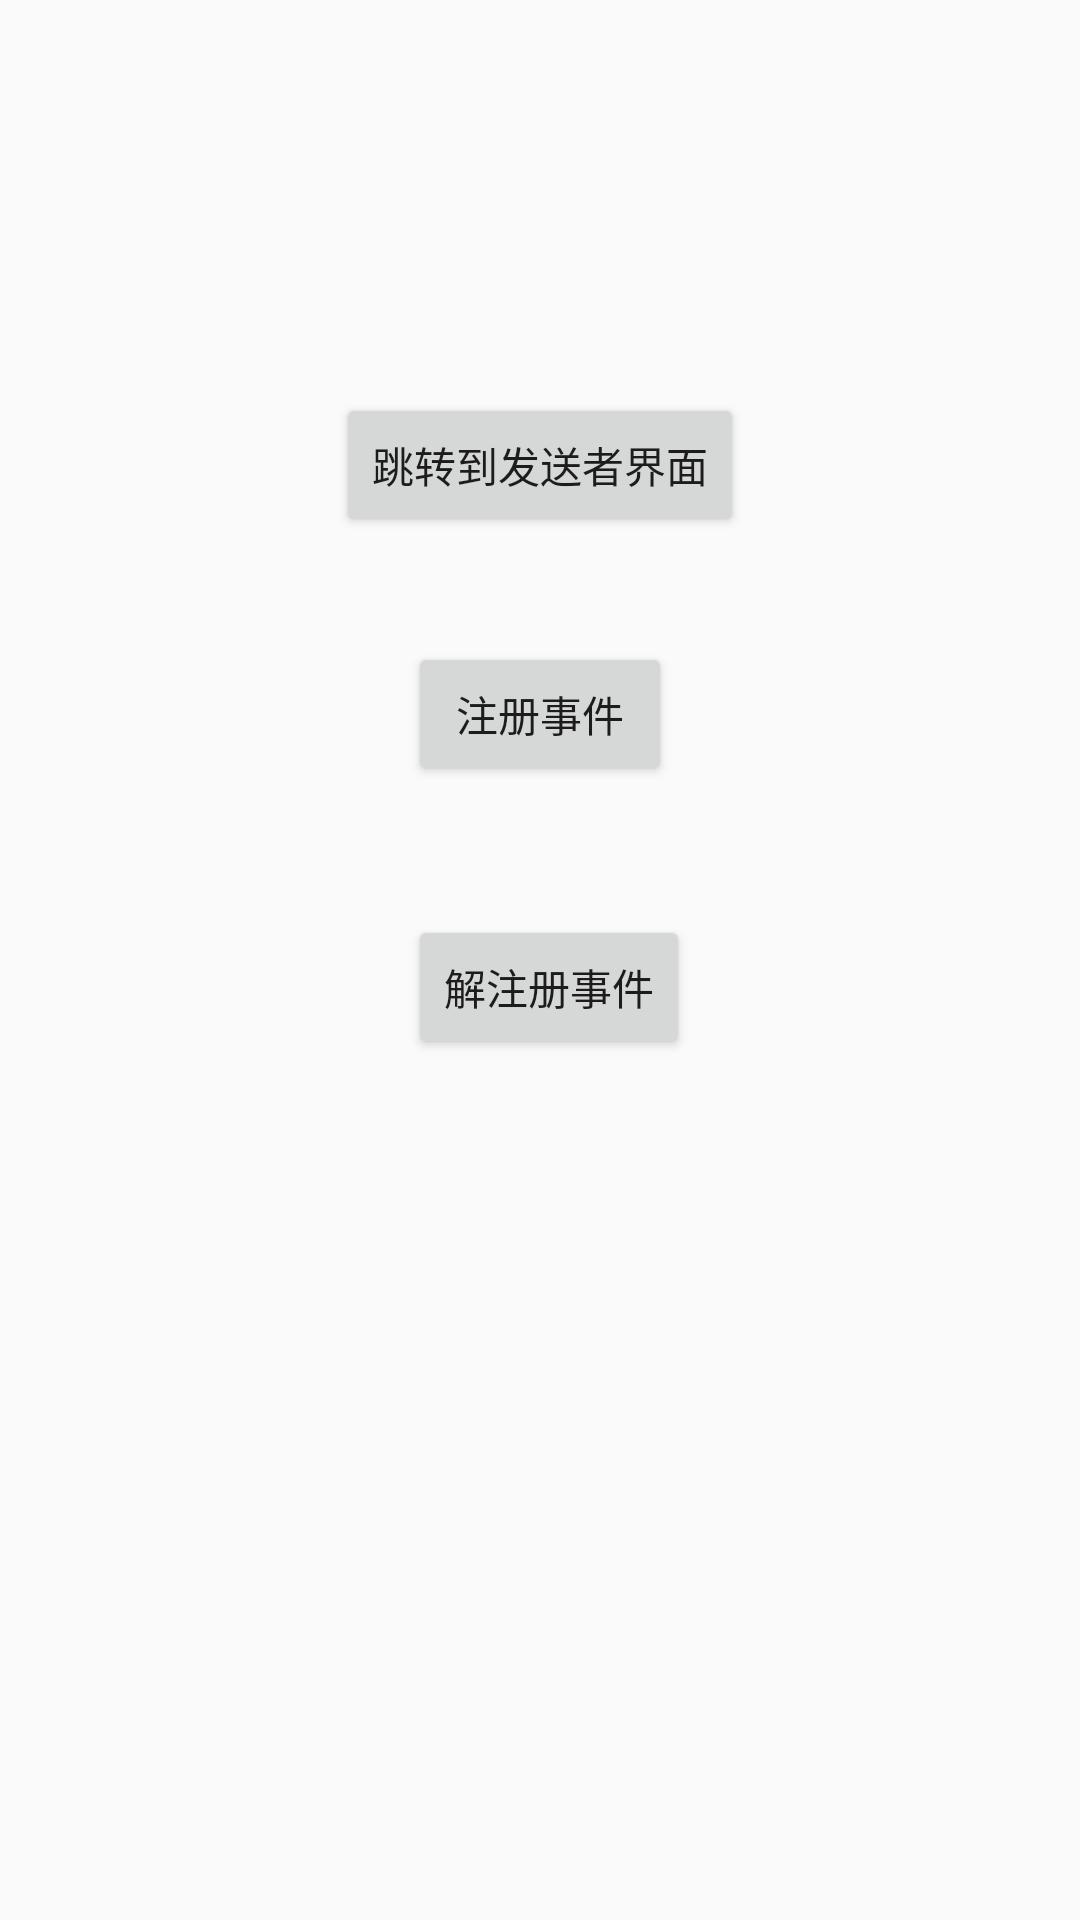

This screen was rendered from an Android layout file. Write that file and the resources it references.
<!-- AndroidManifest.xml: application theme AppTheme -->
<!-- res/layout/activity_real_eventbus_subscriber.xml -->
<?xml version="1.0" encoding="utf-8"?>
<RelativeLayout xmlns:android="http://schemas.android.com/apk/res/android"
    android:orientation="vertical" android:layout_width="match_parent"
    android:layout_height="match_parent">


    <Button
        android:id="@+id/go"
        android:layout_width="wrap_content"
        android:layout_height="wrap_content"
        android:layout_alignParentTop="true"
        android:layout_centerHorizontal="true"
        android:layout_marginTop="131dp"
        android:text="跳转到发送者界面" />

    <Button
        android:id="@+id/register"
        android:layout_width="wrap_content"
        android:layout_height="wrap_content"
        android:layout_marginTop="35dp"
        android:text="注册事件"
        android:layout_below="@+id/go"
        android:layout_centerHorizontal="true" />

    <Button
        android:id="@+id/unregister"
        android:layout_width="wrap_content"
        android:layout_height="wrap_content"

        android:layout_marginTop="43dp"
        android:text="解注册事件"
        android:layout_below="@+id/register"
        android:layout_alignLeft="@+id/register"
        android:layout_alignStart="@+id/register" />
</RelativeLayout>
<!-- resources referenced by this layout -->
<resources>
  <style name="AppTheme" parent="Theme.AppCompat.Light.NoActionBar">
          
          //actionbar 颜色
          <item name="colorPrimary">@color/colorPrimary</item>
          // 状态栏颜色
          <item name="colorPrimaryDark">@color/colorPrimaryDark</item>
          <item name="colorAccent">@color/colorAccent</item>
          <item name="android:windowTranslucentStatus">false</item>
      </style>
  <color name="colorPrimary">#3F51B5</color>
  <color name="colorPrimaryDark">#1eaf4c</color>
  <color name="colorAccent">#FF4081</color>
</resources>
